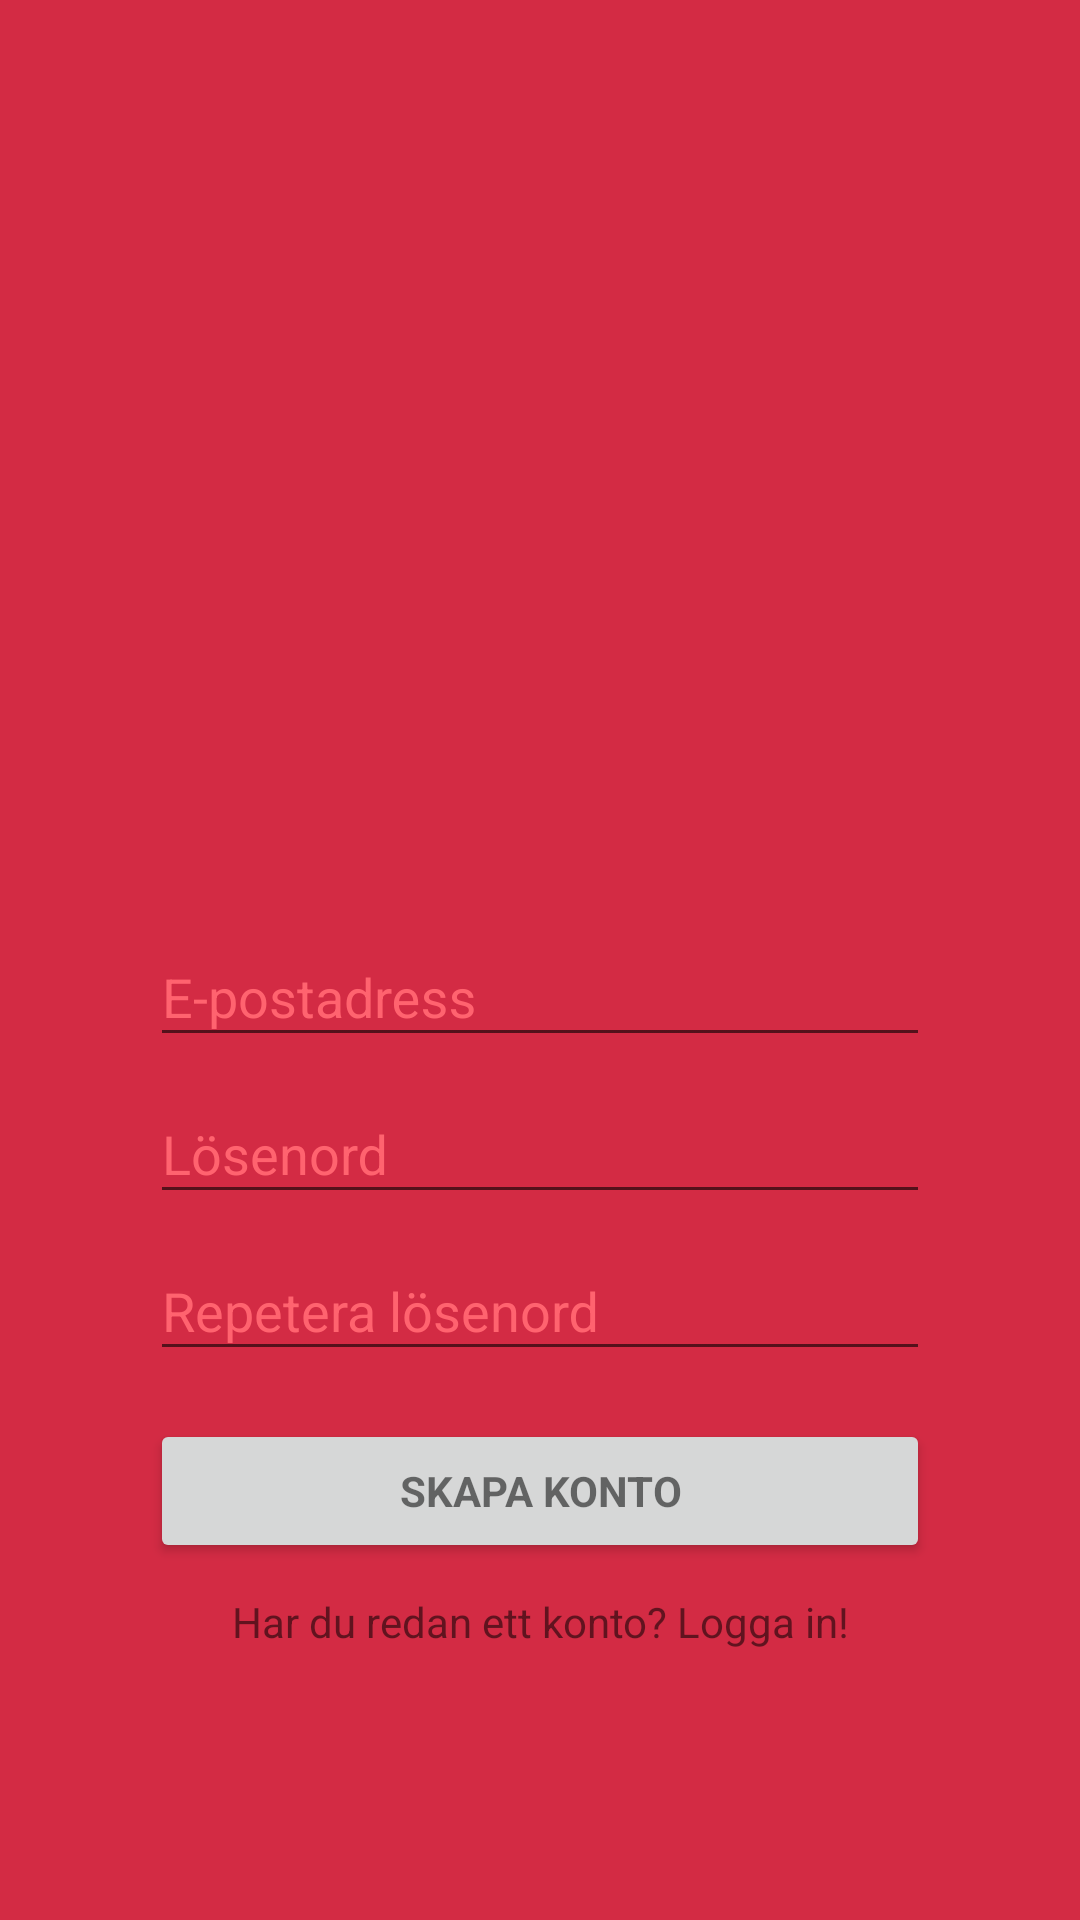

Layout XML and referenced resources for this Android screen:
<!-- AndroidManifest.xml: application theme AppTheme -->
<!-- res/layout/activity_sign_up.xml -->
<?xml version="1.0" encoding="utf-8"?>
<LinearLayout xmlns:android="http://schemas.android.com/apk/res/android"
    xmlns:app="http://schemas.android.com/apk/res-auto"
    xmlns:tools="http://schemas.android.com/tools"
    android:layout_width="match_parent"
    android:layout_height="match_parent"
    android:layout_gravity="center"
    android:orientation="vertical"
    android:paddingTop="100dp"
    android:background="@color/colorPrimary"
    tools:context=".LoginActivity"
    android:paddingEnd="50dp"
    android:paddingStart="50dp">

    

    <ImageView
        android:layout_width="200dp"
        android:layout_height="200dp"
        app:srcCompat="@drawable/ic_restaurant_white_24dp"
        android:layout_gravity="center_horizontal"/>

    <LinearLayout
        android:id="@+id/email_signup_form"
        android:layout_width="match_parent"
        android:layout_height="wrap_content"
        android:orientation="vertical">

        <android.support.design.widget.TextInputLayout
            android:layout_width="match_parent"
            android:layout_height="wrap_content"
            android:textColor="@color/colorOnPrimary"
            android:textColorHint="@color/colorAccent">

            <AutoCompleteTextView
                android:id="@+id/emailSU"
                android:layout_width="match_parent"
                android:layout_height="wrap_content"
                android:hint="@string/prompt_email"
                android:inputType="textEmailAddress"
                android:maxLines="1"
                android:singleLine="true"
                android:textColor="@color/colorOnPrimary"
                android:shadowColor="@color/colorPrimaryDark"
                android:imeActionId="6"
                android:imeOptions="actionUnspecified"/>

        </android.support.design.widget.TextInputLayout>

        <android.support.design.widget.TextInputLayout
            android:layout_width="match_parent"
            android:layout_height="wrap_content"
            android:textColor="@color/colorOnPrimary"
            android:textColorHint="@color/colorAccent">

            <EditText
                android:id="@+id/passwordSU"
                android:layout_width="match_parent"
                android:layout_height="wrap_content"
                android:hint="@string/prompt_password"
                android:imeActionId="6"
                android:imeOptions="actionUnspecified"
                android:inputType="textPassword"
                android:maxLines="1"
                android:singleLine="true"
                android:textColor="@color/colorOnPrimary"
                android:shadowColor="@color/colorPrimaryDark"/>

        </android.support.design.widget.TextInputLayout>

        <android.support.design.widget.TextInputLayout
            android:layout_width="match_parent"
            android:layout_height="wrap_content"
            android:textColor="@color/colorOnPrimary"
            android:textColorHint="@color/colorAccent">

            <EditText
                android:id="@+id/passwordSU2"
                android:layout_width="match_parent"
                android:layout_height="wrap_content"
                android:hint="@string/prompt_password_repeat"
                android:imeActionId="6"
                android:imeOptions="actionUnspecified"
                android:inputType="textPassword"
                android:maxLines="1"
                android:singleLine="true"
                android:textColor="@color/colorOnPrimary"/>

        </android.support.design.widget.TextInputLayout>

        <Button
            android:id="@+id/signUpButtonID"
            style="?android:textAppearanceSmall"
            android:layout_width="match_parent"
            android:layout_height="wrap_content"
            android:layout_marginTop="16dp"
            android:text="@string/sign_up_buttonID"
            android:textStyle="bold" />



    </LinearLayout>
    <TextView
        android:id="@+id/toLogin"
        android:layout_width="match_parent"
        android:layout_height="wrap_content"
        android:text="@string/toLogin"
        android:gravity="center_horizontal"
        android:padding="10dp"/>
    <ProgressBar
        android:id="@+id/progressbarSU"
        android:layout_width="wrap_content"
        android:layout_height="wrap_content"
        android:layout_gravity="center"
        android:visibility="gone"/>
</LinearLayout>
<!-- resources referenced by this layout -->
<resources>
  <color name="colorAccent">#FF636F</color>
  <color name="colorOnPrimary">#FFFFFF</color>
  <color name="colorPrimary">#D32B44</color>
  <color name="colorPrimaryDark">#9B001D</color>
  <string name="prompt_email">E-postadress</string>
  <string name="prompt_password">Lösenord</string>
  <string name="prompt_password_repeat">Repetera lösenord</string>
  <string name="sign_up_buttonID">Skapa konto</string>
  <string name="toLogin">Har du redan ett konto? Logga in!</string>
  <style name="AppTheme" parent="Theme.AppCompat.Light.NoActionBar">
          
          <item name="colorPrimary">@color/colorPrimary</item>
          <item name="colorPrimaryDark">@color/colorPrimaryDark</item>
          <item name="colorAccent">@color/colorAccent</item>
      </style>
</resources>
